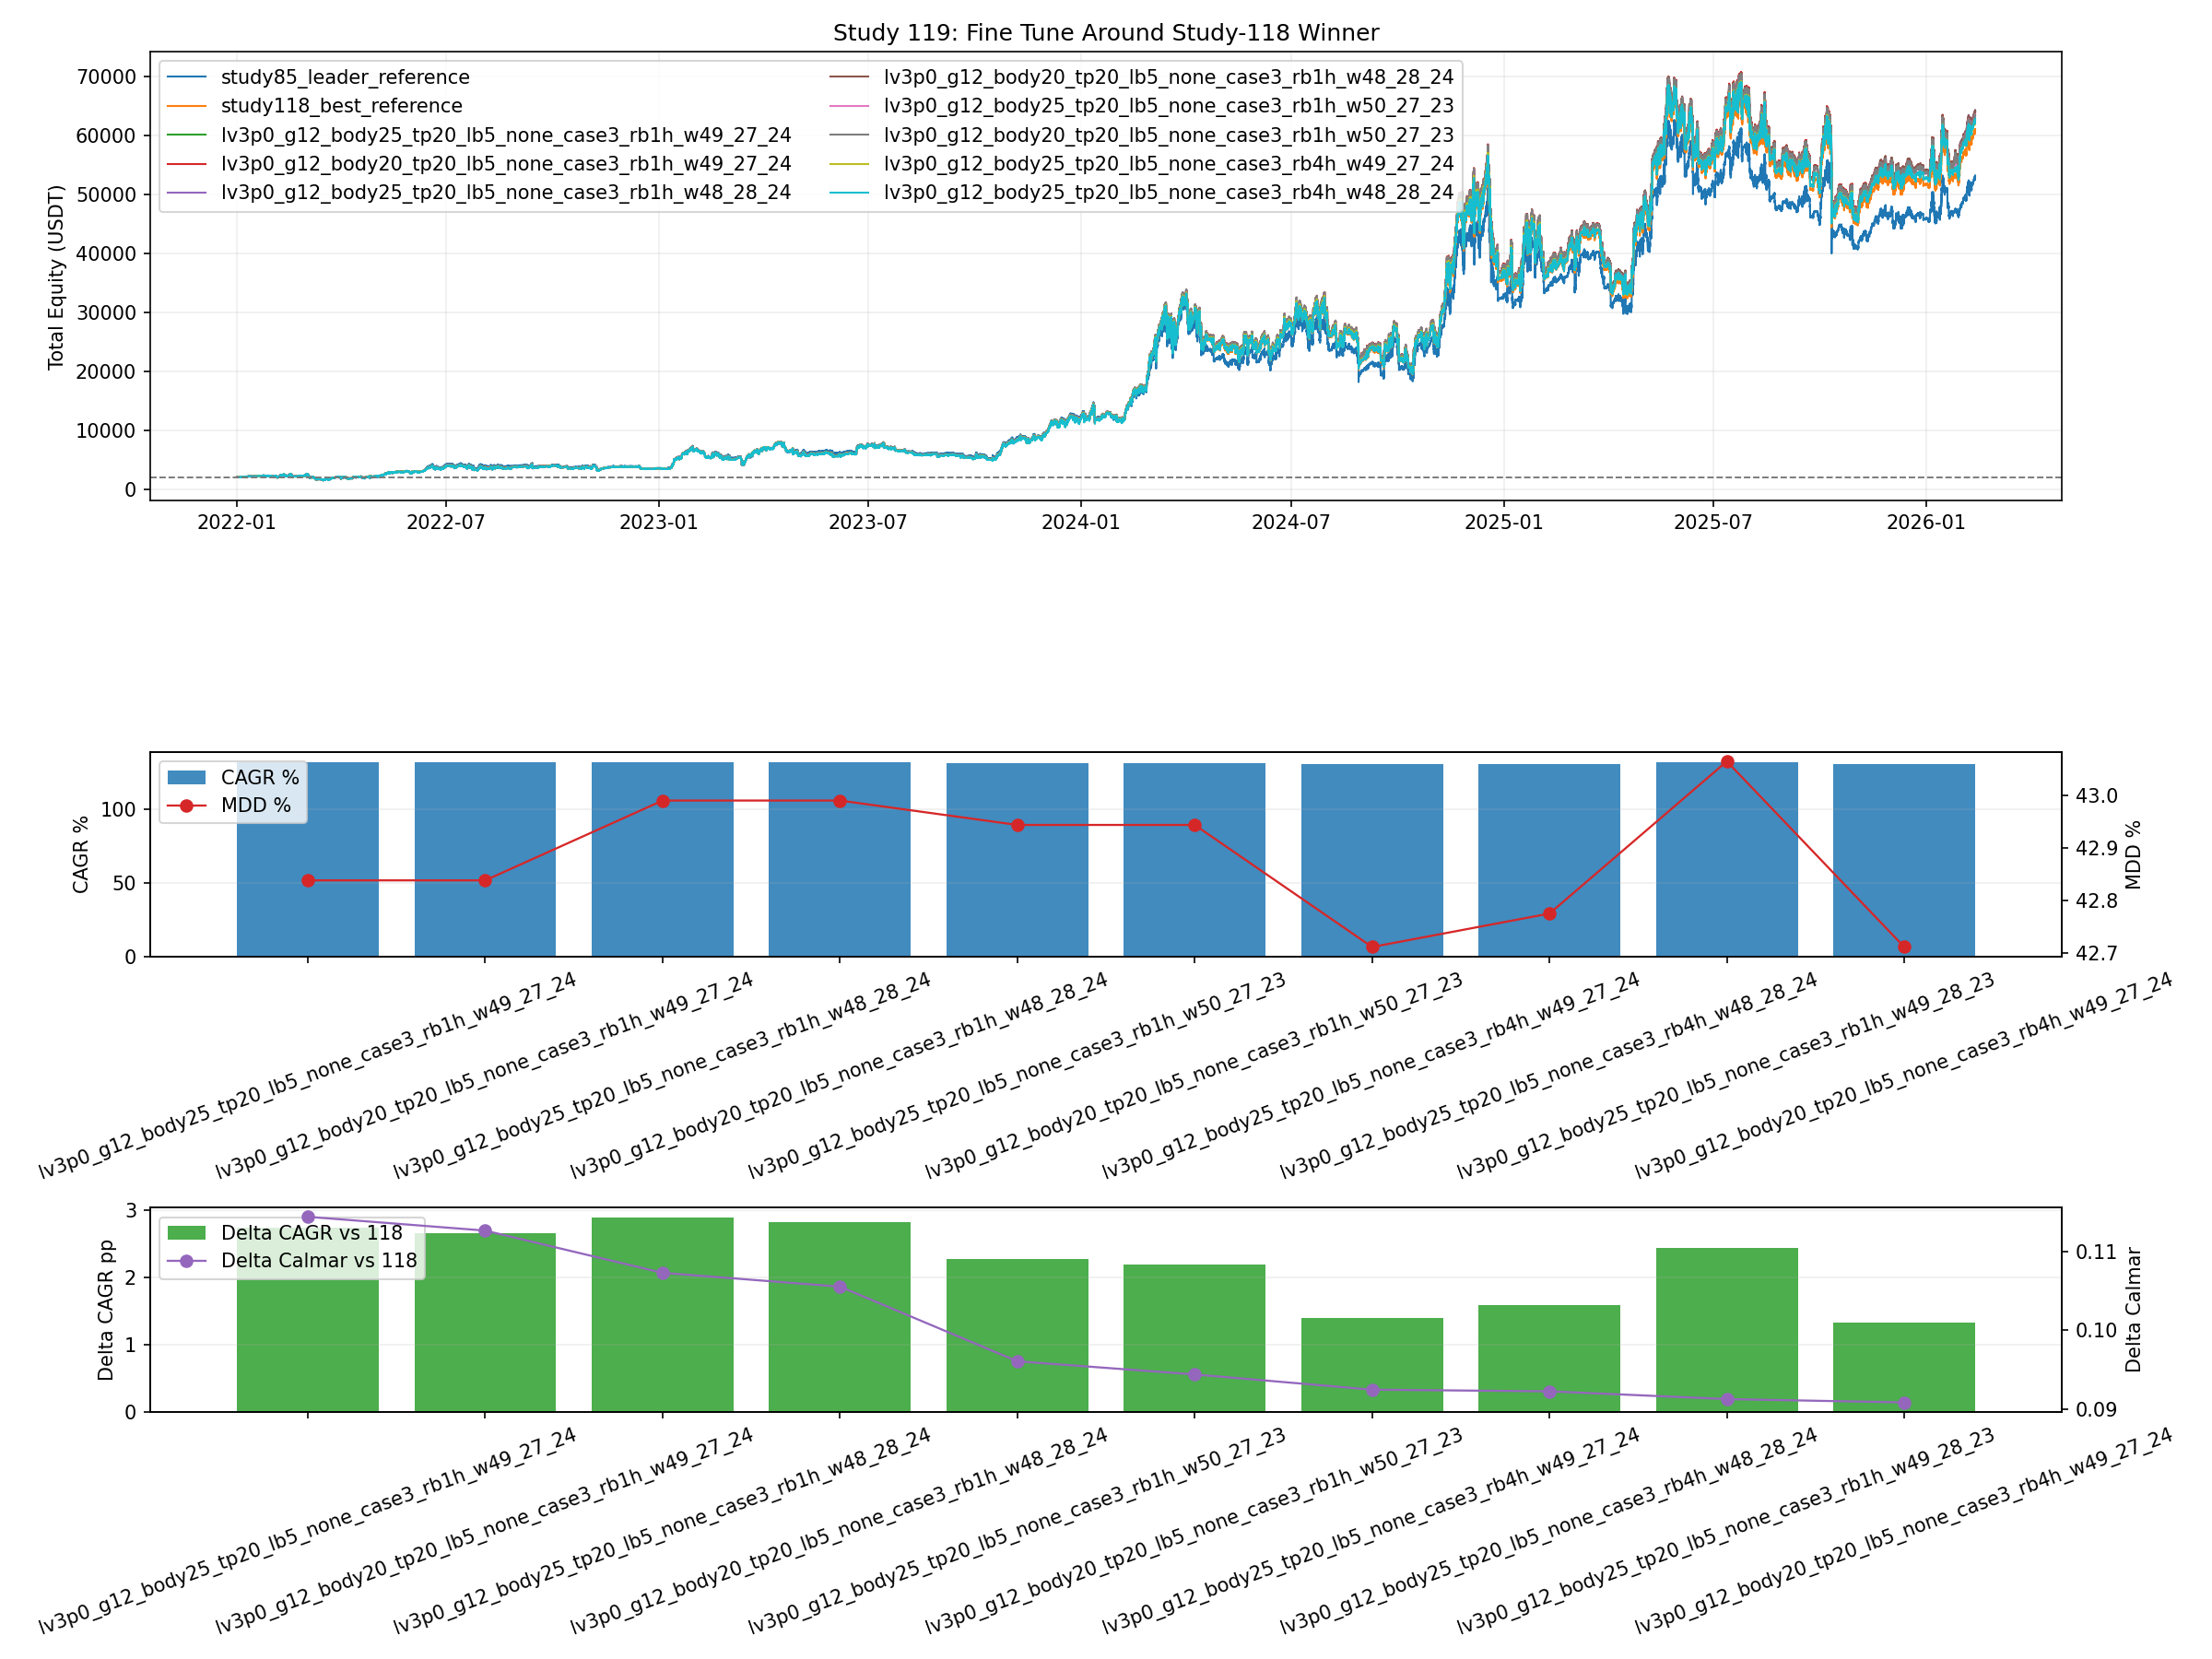

Data behind this chart, as committed beside it:
variant, source_group, case3_name, case3_source_variant, w1, w2, w3, rebalance_hours, final_equity, total_return_pct, total_cagr_pct, total_mdd_pct, total_calmar_ratio, rebalance_count, fee_paid, ref85_cagr_pct, ref85_mdd_pct, ref118_cagr_pct, ref118_mdd_pct, delta_cagr_vs_85, delta_mdd_vs_85, delta_calmar_vs_85, delta_cagr_vs_118, delta_mdd_vs_118
lv3p0_g12_body25_tp20_lb5_none_case3_rb1…, study117_live, lv3p0_g12_body25_tp20_lb5_none_case3, lv3p0_g12_body25_tp20_lb5_none, 0.49, 0.27, 0.24, 1, 64098, 3105, 132.3, 42.84, 3.087, 36069, 827.5, 122, 45.11, 129.5, 43.57, 10.3, -2.273, 0.3839, 2.735, -0.7297
lv3p0_g12_body20_tp20_lb5_none_case3_rb1…, study117_live, lv3p0_g12_body20_tp20_lb5_none_case3, lv3p0_g12_body20_tp20_lb5_none, 0.49, 0.27, 0.24, 1, 64013, 3101, 132.2, 42.84, 3.086, 36069, 829.8, 122, 45.11, 129.5, 43.57, 10.22, -2.273, 0.3821, 2.66, -0.7297
lv3p0_g12_body25_tp20_lb5_none_case3_rb1…, study117_live, lv3p0_g12_body25_tp20_lb5_none_case3, lv3p0_g12_body25_tp20_lb5_none, 0.48, 0.28, 0.24, 1, 64281, 3114, 132.4, 42.99, 3.08, 36069, 830.9, 122, 45.11, 129.5, 43.57, 10.46, -2.122, 0.3767, 2.896, -0.578
lv3p0_g12_body20_tp20_lb5_none_case3_rb1…, study117_live, lv3p0_g12_body20_tp20_lb5_none_case3, lv3p0_g12_body20_tp20_lb5_none, 0.48, 0.28, 0.24, 1, 64195, 3110, 132.3, 42.99, 3.078, 36069, 833.2, 122, 45.11, 129.5, 43.57, 10.38, -2.122, 0.375, 2.821, -0.578
lv3p0_g12_body25_tp20_lb5_none_case3_rb1…, study117_live, lv3p0_g12_body25_tp20_lb5_none_case3, lv3p0_g12_body25_tp20_lb5_none, 0.5, 0.27, 0.23, 1, 63570, 3079, 131.8, 42.94, 3.069, 36069, 813.7, 122, 45.11, 129.5, 43.57, 9.832, -2.168, 0.3654, 2.269, -0.6243
lv3p0_g12_body20_tp20_lb5_none_case3_rb1…, study117_live, lv3p0_g12_body20_tp20_lb5_none_case3, lv3p0_g12_body20_tp20_lb5_none, 0.5, 0.27, 0.23, 1, 63489, 3074, 131.7, 42.94, 3.067, 36069, 815.9, 122, 45.11, 129.5, 43.57, 9.76, -2.168, 0.3638, 2.197, -0.6243
lv3p0_g12_body25_tp20_lb5_none_case3_rb4…, study117_live, lv3p0_g12_body25_tp20_lb5_none_case3, lv3p0_g12_body25_tp20_lb5_none, 0.49, 0.27, 0.24, 4, 62598, 3030, 130.9, 42.71, 3.065, 9018, 373.6, 122, 45.11, 129.5, 43.57, 8.966, -2.4, 0.3618, 1.403, -0.8564
lv3p0_g12_body25_tp20_lb5_none_case3_rb4…, study117_live, lv3p0_g12_body25_tp20_lb5_none_case3, lv3p0_g12_body25_tp20_lb5_none, 0.48, 0.28, 0.24, 4, 62805, 3040, 131.1, 42.78, 3.065, 9018, 376.1, 122, 45.11, 129.5, 43.57, 9.151, -2.337, 0.3616, 1.588, -0.7929
lv3p0_g12_body25_tp20_lb5_none_case3_rb1…, study117_live, lv3p0_g12_body25_tp20_lb5_none_case3, lv3p0_g12_body25_tp20_lb5_none, 0.49, 0.28, 0.23, 1, 63755, 3088, 132, 43.06, 3.064, 36069, 817.2, 122, 45.11, 129.5, 43.57, 9.996, -2.047, 0.3606, 2.433, -0.5035
lv3p0_g12_body20_tp20_lb5_none_case3_rb4…, study117_live, lv3p0_g12_body20_tp20_lb5_none_case3, lv3p0_g12_body20_tp20_lb5_none, 0.49, 0.27, 0.24, 4, 62521, 3026, 130.9, 42.71, 3.064, 9018, 374.6, 122, 45.11, 129.5, 43.57, 8.896, -2.4, 0.3602, 1.333, -0.8564
lv3p0_g12_body20_tp20_lb5_none_case3_rb4…, study117_live, lv3p0_g12_body20_tp20_lb5_none_case3, lv3p0_g12_body20_tp20_lb5_none, 0.48, 0.28, 0.24, 4, 62728, 3036, 131, 42.78, 3.063, 9018, 377, 122, 45.11, 129.5, 43.57, 9.082, -2.337, 0.36, 1.519, -0.7929
lv3p0_g12_body20_tp20_lb5_none_case3_rb1…, study117_live, lv3p0_g12_body20_tp20_lb5_none_case3, lv3p0_g12_body20_tp20_lb5_none, 0.49, 0.28, 0.23, 1, 63673, 3084, 131.9, 43.06, 3.062, 36069, 819.4, 122, 45.11, 129.5, 43.57, 9.923, -2.047, 0.3589, 2.36, -0.5035
lv3p0_g12_body25_tp20_lb5_none_case3_rb2…, study117_live, lv3p0_g12_body25_tp20_lb5_none_case3, lv3p0_g12_body25_tp20_lb5_none, 0.49, 0.27, 0.24, 2, 62850, 3042, 131.1, 42.87, 3.06, 18035, 542.7, 122, 45.11, 129.5, 43.57, 9.191, -2.246, 0.3561, 1.628, -0.7024
lv3p0_g12_body25_tp20_lb5_none_case3_rb1…, study117_live, lv3p0_g12_body25_tp20_lb5_none_case3, lv3p0_g12_body25_tp20_lb5_none, 0.48, 0.29, 0.23, 1, 63924, 3096, 132.1, 43.19, 3.059, 36069, 820.3, 122, 45.11, 129.5, 43.57, 10.15, -1.926, 0.3555, 2.582, -0.3824
lv3p0_g12_body20_tp20_lb5_none_case3_rb2…, study117_live, lv3p0_g12_body20_tp20_lb5_none_case3, lv3p0_g12_body20_tp20_lb5_none, 0.49, 0.27, 0.24, 2, 62766, 3038, 131.1, 42.87, 3.058, 18035, 544.2, 122, 45.11, 129.5, 43.57, 9.116, -2.246, 0.3543, 1.553, -0.7024
lv3p0_g12_body20_tp20_lb5_none_case3_rb1…, study117_live, lv3p0_g12_body20_tp20_lb5_none_case3, lv3p0_g12_body20_tp20_lb5_none, 0.48, 0.29, 0.23, 1, 63842, 3092, 132, 43.19, 3.057, 36069, 822.4, 122, 45.11, 129.5, 43.57, 10.07, -1.926, 0.3538, 2.509, -0.3824
lv3p0_g12_body25_tp20_lb5_none_case3_rb2…, study117_live, lv3p0_g12_body25_tp20_lb5_none_case3, lv3p0_g12_body25_tp20_lb5_none, 0.48, 0.28, 0.24, 2, 63044, 3052, 131.3, 42.99, 3.054, 18035, 545.6, 122, 45.11, 129.5, 43.57, 9.364, -2.118, 0.351, 1.801, -0.5744
lv3p0_g12_body20_tp20_lb5_none_case3_rb2…, study117_live, lv3p0_g12_body20_tp20_lb5_none_case3, lv3p0_g12_body20_tp20_lb5_none, 0.48, 0.28, 0.24, 2, 62960, 3048, 131.2, 42.99, 3.053, 18035, 547, 122, 45.11, 129.5, 43.57, 9.29, -2.118, 0.3493, 1.726, -0.5744
lv3p0_g12_body25_tp20_lb5_none_case3_rb1…, study117_live, lv3p0_g12_body25_tp20_lb5_none_case3, lv3p0_g12_body25_tp20_lb5_none, 0.5, 0.26, 0.24, 1, 63899, 3095, 132.1, 43.3, 3.05, 36069, 823.5, 122, 45.11, 129.5, 43.57, 10.12, -1.812, 0.3469, 2.56, -0.268
lv3p0_g12_body25_tp20_lb5_none_case3_rb4…, study117_live, lv3p0_g12_body25_tp20_lb5_none_case3, lv3p0_g12_body25_tp20_lb5_none, 0.5, 0.27, 0.23, 4, 62172, 3009, 130.5, 42.82, 3.049, 9018, 369, 122, 45.11, 129.5, 43.57, 8.583, -2.294, 0.3453, 1.019, -0.7505
lv3p0_g12_body20_tp20_lb5_none_case3_rb1…, study117_live, lv3p0_g12_body20_tp20_lb5_none_case3, lv3p0_g12_body20_tp20_lb5_none, 0.5, 0.26, 0.24, 1, 63814, 3091, 132, 43.3, 3.049, 36069, 825.9, 122, 45.11, 129.5, 43.57, 10.05, -1.812, 0.3452, 2.485, -0.268
lv3p0_g12_body20_tp20_lb5_none_case3_rb4…, study117_live, lv3p0_g12_body20_tp20_lb5_none_case3, lv3p0_g12_body20_tp20_lb5_none, 0.5, 0.27, 0.23, 4, 62098, 3005, 130.5, 42.82, 3.047, 9018, 369.9, 122, 45.11, 129.5, 43.57, 8.516, -2.294, 0.3437, 0.953, -0.7505
lv3p0_g12_body25_tp20_lb5_none_case3_rb1…, study117_live, lv3p0_g12_body25_tp20_lb5_none_case3, lv3p0_g12_body25_tp20_lb5_none, 0.5, 0.26, 0.24, 12, 62515, 3026, 130.8, 42.97, 3.045, 3006, 218.6, 122, 45.11, 129.5, 43.57, 8.891, -2.145, 0.3419, 1.328, -0.6018
lv3p0_g12_body25_tp20_lb5_none_case3_rb4…, study117_live, lv3p0_g12_body25_tp20_lb5_none_case3, lv3p0_g12_body25_tp20_lb5_none, 0.49, 0.28, 0.23, 4, 62381, 3019, 130.7, 42.93, 3.045, 9018, 371.5, 122, 45.11, 129.5, 43.57, 8.771, -2.181, 0.3416, 1.207, -0.6373
lv3p0_g12_body25_tp20_lb5_none_case3_rb6…, study117_live, lv3p0_g12_body25_tp20_lb5_none_case3, lv3p0_g12_body25_tp20_lb5_none, 0.49, 0.27, 0.24, 6, 61747, 2987, 130.2, 42.74, 3.045, 6012, 297.7, 122, 45.11, 129.5, 43.57, 8.199, -2.369, 0.3416, 0.6357, -0.8249
lv3p0_g12_body25_tp20_lb5_none_case3_rb6…, study117_live, lv3p0_g12_body25_tp20_lb5_none_case3, lv3p0_g12_body25_tp20_lb5_none, 0.48, 0.28, 0.24, 6, 61950, 2998, 130.3, 42.81, 3.045, 6012, 299.8, 122, 45.11, 129.5, 43.57, 8.382, -2.305, 0.3414, 0.8191, -0.7611
lv3p0_g12_body20_tp20_lb5_none_case3_rb1…, study117_live, lv3p0_g12_body20_tp20_lb5_none_case3, lv3p0_g12_body20_tp20_lb5_none, 0.5, 0.26, 0.24, 12, 62459, 3023, 130.8, 42.97, 3.044, 3006, 219.2, 122, 45.11, 129.5, 43.57, 8.84, -2.145, 0.3407, 1.277, -0.6018
lv3p0_g12_body25_tp20_lb5_none_case3_rb1…, study117_live, lv3p0_g12_body25_tp20_lb5_none_case3, lv3p0_g12_body25_tp20_lb5_none, 0.51, 0.27, 0.22, 1, 63031, 3052, 131.3, 43.14, 3.044, 36069, 799.3, 122, 45.11, 129.5, 43.57, 9.353, -1.971, 0.3403, 1.79, -0.4277
lv3p0_g12_body20_tp20_lb5_none_case3_rb4…, study117_live, lv3p0_g12_body20_tp20_lb5_none_case3, lv3p0_g12_body20_tp20_lb5_none, 0.49, 0.28, 0.23, 4, 62307, 3015, 130.7, 42.93, 3.044, 9018, 372.4, 122, 45.11, 129.5, 43.57, 8.704, -2.181, 0.3401, 1.141, -0.6373
lv3p0_g12_body25_tp20_lb5_none_case3_rb4…, study117_live, lv3p0_g12_body25_tp20_lb5_none_case3, lv3p0_g12_body25_tp20_lb5_none, 0.5, 0.26, 0.24, 4, 62375, 3019, 130.7, 42.95, 3.043, 9018, 370.9, 122, 45.11, 129.5, 43.57, 8.765, -2.158, 0.3399, 1.202, -0.6143
lv3p0_g12_body20_tp20_lb5_none_case3_rb6…, study117_live, lv3p0_g12_body20_tp20_lb5_none_case3, lv3p0_g12_body20_tp20_lb5_none, 0.49, 0.27, 0.24, 6, 61658, 2983, 130.1, 42.74, 3.043, 6012, 298.5, 122, 45.11, 129.5, 43.57, 8.118, -2.369, 0.3397, 0.5545, -0.8249
lv3p0_g12_body20_tp20_lb5_none_case3_rb6…, study117_live, lv3p0_g12_body20_tp20_lb5_none_case3, lv3p0_g12_body20_tp20_lb5_none, 0.48, 0.28, 0.24, 6, 61860, 2993, 130.3, 42.81, 3.043, 6012, 300.5, 122, 45.11, 129.5, 43.57, 8.301, -2.305, 0.3395, 0.7379, -0.7611
lv3p0_g12_body20_tp20_lb5_none_case3_rb1…, study117_live, lv3p0_g12_body20_tp20_lb5_none_case3, lv3p0_g12_body20_tp20_lb5_none, 0.51, 0.27, 0.22, 1, 62954, 3048, 131.2, 43.14, 3.042, 36069, 801.4, 122, 45.11, 129.5, 43.57, 9.284, -1.971, 0.3387, 1.721, -0.4277
lv3p0_g12_body20_tp20_lb5_none_case3_rb4…, study117_live, lv3p0_g12_body20_tp20_lb5_none_case3, lv3p0_g12_body20_tp20_lb5_none, 0.5, 0.26, 0.24, 4, 62297, 3015, 130.7, 42.95, 3.042, 9018, 371.9, 122, 45.11, 129.5, 43.57, 8.696, -2.158, 0.3383, 1.132, -0.6143
lv3p0_g12_body25_tp20_lb5_none_case3_rb1…, study117_live, lv3p0_g12_body25_tp20_lb5_none_case3, lv3p0_g12_body25_tp20_lb5_none, 0.49, 0.27, 0.24, 12, 62749, 3037, 131.1, 43.09, 3.042, 3006, 220.3, 122, 45.11, 129.5, 43.57, 9.1, -2.023, 0.3381, 1.537, -0.4796
lv3p0_g12_body25_tp20_lb5_none_case3_rb4…, study117_live, lv3p0_g12_body25_tp20_lb5_none_case3, lv3p0_g12_body25_tp20_lb5_none, 0.48, 0.29, 0.23, 4, 62573, 3029, 130.9, 43.04, 3.041, 9018, 373.7, 122, 45.11, 129.5, 43.57, 8.943, -2.068, 0.3376, 1.38, -0.5238
lv3p0_g12_body20_tp20_lb5_none_case3_rb1…, study117_live, lv3p0_g12_body20_tp20_lb5_none_case3, lv3p0_g12_body20_tp20_lb5_none, 0.49, 0.27, 0.24, 12, 62693, 3035, 131, 43.09, 3.04, 3006, 220.9, 122, 45.11, 129.5, 43.57, 9.05, -2.023, 0.337, 1.487, -0.4796
lv3p0_g12_body25_tp20_lb5_none_case3_rb2…, study117_live, lv3p0_g12_body25_tp20_lb5_none_case3, lv3p0_g12_body25_tp20_lb5_none, 0.5, 0.26, 0.24, 2, 62640, 3032, 131, 43.08, 3.04, 18035, 539.5, 122, 45.11, 129.5, 43.57, 9.003, -2.036, 0.3368, 1.44, -0.4921
lv3p0_g12_body25_tp20_lb5_none_case3_rb2…, study117_live, lv3p0_g12_body25_tp20_lb5_none_case3, lv3p0_g12_body25_tp20_lb5_none, 0.5, 0.27, 0.23, 2, 62391, 3020, 130.7, 43, 3.04, 18035, 534.9, 122, 45.11, 129.5, 43.57, 8.78, -2.109, 0.3368, 1.217, -0.5654
lv3p0_g12_body20_tp20_lb5_none_case3_rb4…, study117_live, lv3p0_g12_body20_tp20_lb5_none_case3, lv3p0_g12_body20_tp20_lb5_none, 0.48, 0.29, 0.23, 4, 62499, 3025, 130.8, 43.04, 3.04, 9018, 374.6, 122, 45.11, 129.5, 43.57, 8.877, -2.068, 0.3361, 1.314, -0.5238
lv3p0_g12_body25_tp20_lb5_none_case3_rb1…, study117_live, lv3p0_g12_body25_tp20_lb5_none_case3, lv3p0_g12_body25_tp20_lb5_none, 0.5, 0.28, 0.22, 1, 63217, 3061, 131.5, 43.26, 3.039, 36069, 803, 122, 45.11, 129.5, 43.57, 9.518, -1.851, 0.3357, 1.955, -0.3072
lv3p0_g12_body20_tp20_lb5_none_case3_rb2…, study117_live, lv3p0_g12_body20_tp20_lb5_none_case3, lv3p0_g12_body20_tp20_lb5_none, 0.5, 0.27, 0.23, 2, 62311, 3016, 130.7, 43, 3.039, 18035, 536.3, 122, 45.11, 129.5, 43.57, 8.708, -2.109, 0.3351, 1.145, -0.5654
lv3p0_g12_body20_tp20_lb5_none_case3_rb2…, study117_live, lv3p0_g12_body20_tp20_lb5_none_case3, lv3p0_g12_body20_tp20_lb5_none, 0.5, 0.26, 0.24, 2, 62556, 3028, 130.9, 43.08, 3.038, 18035, 541, 122, 45.11, 129.5, 43.57, 8.928, -2.036, 0.335, 1.365, -0.4921
lv3p0_g12_body20_tp20_lb5_none_case3_rb1…, study117_live, lv3p0_g12_body20_tp20_lb5_none_case3, lv3p0_g12_body20_tp20_lb5_none, 0.5, 0.28, 0.22, 1, 63140, 3057, 131.4, 43.26, 3.038, 36069, 805.1, 122, 45.11, 129.5, 43.57, 9.449, -1.851, 0.3341, 1.886, -0.3072
lv3p0_g12_body25_tp20_lb5_none_case3_rb1…, study117_live, lv3p0_g12_body25_tp20_lb5_none_case3, lv3p0_g12_body25_tp20_lb5_none, 0.48, 0.28, 0.24, 12, 62965, 3048, 131.3, 43.21, 3.037, 3006, 221.9, 122, 45.11, 129.5, 43.57, 9.294, -1.901, 0.334, 1.731, -0.3574
lv3p0_g12_body20_tp20_lb5_none_case3_rb1…, study117_live, lv3p0_g12_body20_tp20_lb5_none_case3, lv3p0_g12_body20_tp20_lb5_none, 0.48, 0.28, 0.24, 12, 62909, 3045, 131.2, 43.21, 3.036, 3006, 222.5, 122, 45.11, 129.5, 43.57, 9.244, -1.901, 0.3329, 1.681, -0.3574
lv3p0_g12_body25_tp20_lb5_none_case3_rb2…, study117_live, lv3p0_g12_body25_tp20_lb5_none_case3, lv3p0_g12_body25_tp20_lb5_none, 0.49, 0.28, 0.23, 2, 62587, 3029, 130.9, 43.12, 3.036, 18035, 537.9, 122, 45.11, 129.5, 43.57, 8.955, -1.99, 0.3324, 1.392, -0.446
lv3p0_g12_body20_tp20_lb5_none_case3_rb2…, study117_live, lv3p0_g12_body20_tp20_lb5_none_case3, lv3p0_g12_body20_tp20_lb5_none, 0.49, 0.28, 0.23, 2, 62507, 3025, 130.8, 43.12, 3.034, 18035, 539.3, 122, 45.11, 129.5, 43.57, 8.884, -1.99, 0.3308, 1.321, -0.446
lv3p0_g12_body25_tp20_lb5_none_case3_rb1…, study117_live, lv3p0_g12_body25_tp20_lb5_none_case3, lv3p0_g12_body25_tp20_lb5_none, 0.49, 0.29, 0.22, 1, 63388, 3069, 131.6, 43.38, 3.034, 36069, 806.2, 122, 45.11, 129.5, 43.57, 9.67, -1.73, 0.3307, 2.107, -0.1866
lv3p0_g12_body20_tp20_lb5_none_case3_rb1…, study117_live, lv3p0_g12_body20_tp20_lb5_none_case3, lv3p0_g12_body20_tp20_lb5_none, 0.49, 0.29, 0.22, 1, 63310, 3065, 131.6, 43.38, 3.033, 36069, 808.2, 122, 45.11, 129.5, 43.57, 9.601, -1.73, 0.3291, 2.038, -0.1866
lv3p0_g12_body25_tp20_lb5_none_case3_rb2…, study117_live, lv3p0_g12_body25_tp20_lb5_none_case3, lv3p0_g12_body25_tp20_lb5_none, 0.48, 0.29, 0.23, 2, 62767, 3038, 131.1, 43.24, 3.031, 18035, 540.5, 122, 45.11, 129.5, 43.57, 9.117, -1.87, 0.3277, 1.554, -0.3263
lv3p0_g12_body20_tp20_lb5_none_case3_rb2…, study117_live, lv3p0_g12_body20_tp20_lb5_none_case3, lv3p0_g12_body20_tp20_lb5_none, 0.48, 0.29, 0.23, 2, 62687, 3034, 131, 43.24, 3.03, 18035, 541.8, 122, 45.11, 129.5, 43.57, 9.045, -1.87, 0.3261, 1.482, -0.3263
lv3p0_g12_body25_tp20_lb5_none_case3_rb1…, study117_live, lv3p0_g12_body25_tp20_lb5_none_case3, lv3p0_g12_body25_tp20_lb5_none, 0.48, 0.3, 0.22, 1, 63543, 3077, 131.8, 43.51, 3.028, 36069, 808.8, 122, 45.11, 129.5, 43.57, 9.808, -1.603, 0.325, 2.245, -0.05896
lv3p0_g12_body20_tp20_lb5_none_case3_rb2…, study117_live, lv3p0_g12_body20_tp20_lb5_none_case3, lv3p0_g12_body20_tp20_lb5_none, 0.49, 0.27, 0.24, 24, 61750, 2988, 130.2, 42.99, 3.027, 1503, 164.7, 122, 45.11, 129.5, 43.57, 8.202, -2.117, 0.3239, 0.6385, -0.5732
lv3p0_g12_body25_tp20_lb5_none_case3_rb2…, study117_live, lv3p0_g12_body25_tp20_lb5_none_case3, lv3p0_g12_body25_tp20_lb5_none, 0.49, 0.27, 0.24, 24, 61741, 2987, 130.2, 42.99, 3.027, 1503, 164, 122, 45.11, 129.5, 43.57, 8.193, -2.117, 0.3237, 0.6299, -0.5732
lv3p0_g12_body20_tp20_lb5_none_case3_rb1…, study117_live, lv3p0_g12_body20_tp20_lb5_none_case3, lv3p0_g12_body20_tp20_lb5_none, 0.48, 0.3, 0.22, 1, 63464, 3073, 131.7, 43.51, 3.027, 36069, 810.8, 122, 45.11, 129.5, 43.57, 9.738, -1.603, 0.3234, 2.175, -0.05896
lv3p0_g12_body25_tp20_lb5_none_case3_rb1…, study117_live, lv3p0_g12_body25_tp20_lb5_none_case3, lv3p0_g12_body25_tp20_lb5_none, 0.51, 0.26, 0.23, 1, 63370, 3069, 131.6, 43.49, 3.026, 36069, 809.6, 122, 45.11, 129.5, 43.57, 9.655, -1.624, 0.3229, 2.092, -0.07985
lv3p0_g12_body20_tp20_lb5_none_case3_rb1…, study117_live, lv3p0_g12_body20_tp20_lb5_none_case3, lv3p0_g12_body20_tp20_lb5_none, 0.51, 0.26, 0.23, 1, 63290, 3064, 131.5, 43.49, 3.025, 36069, 811.9, 122, 45.11, 129.5, 43.57, 9.583, -1.624, 0.3213, 2.02, -0.07985
lv3p0_g12_body25_tp20_lb5_none_case3_rb4…, study117_live, lv3p0_g12_body25_tp20_lb5_none_case3, lv3p0_g12_body25_tp20_lb5_none, 0.51, 0.27, 0.22, 4, 61736, 2987, 130.1, 43.03, 3.025, 9018, 364.1, 122, 45.11, 129.5, 43.57, 8.188, -2.081, 0.321, 0.6253, -0.5375
lv3p0_g12_body25_tp20_lb5_none_case3_rb1…, study117_live, lv3p0_g12_body25_tp20_lb5_none_case3, lv3p0_g12_body25_tp20_lb5_none, 0.51, 0.26, 0.23, 12, 62112, 3006, 130.5, 43.16, 3.024, 3006, 216.1, 122, 45.11, 129.5, 43.57, 8.529, -1.956, 0.3201, 0.9657, -0.412
... 824 more rows
